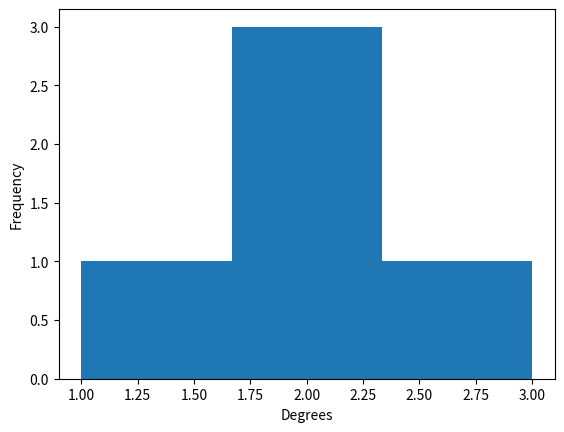

This figure's Python source: (Note: this script raises an exception after producing the figure.)
import matplotlib.pyplot as plt

"""
1a (questions)
"""
degrees = [1, 2, 3, 2, 2]

plt.ylabel("Frequency")
plt.xlabel("Degrees")
plt.hist(degrees, bins=3)
plt.savefig("figures/1a.png")
